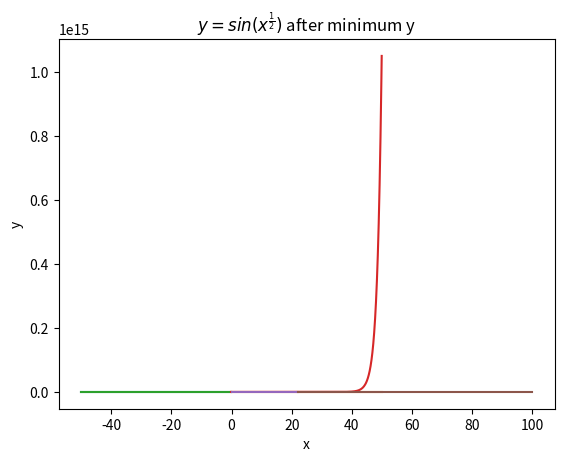

This chart was generated by the following Python code:
# Problem 6: Find the minimum value

import numpy as np
import matplotlib.pyplot as plt

def compute_gradient(function, x_range = (-50, 50.1, 0.1)):
    x = np.arange(x_range[0], x_range[1], x_range[2]).astype(float)
    x = np.reshape(x, (-1, 1))

    y = function(x)
    
    lst = np.concatenate((x, y), axis = 1)

    change_x = x[1:] - x[:-1]
    change_y = y[1:] - y[:-1]

    gradient = change_y / change_x

    return lst, gradient

def function1(x):
    y = pow(x, 2)
    return y

def function2(x):
    y = 2 * pow(x, 2) + pow(2, x)
    return y

def function3(x):
    y = np.sin(pow(x, 1 / 2))
    return y

lst1, gradient1 = compute_gradient(function1)
lst2, gradient2 = compute_gradient(function2)
lst3, gradient3 = compute_gradient(function3, (0, 100.1, 0.1))

print(lst2)

# Find the minimum value and index
min1 = np.min(lst1[:,1])
min_idx1 = np.argmin(lst1[:,1])
print("Minimum value of y of function 1 is {} at index {}".format(min1, min_idx1))

min2 = np.min(lst2[:,1])
min_idx2 = np.argmin(lst2[:,1])
print("Minimum value of y of function 2 is {} at index {}".format(min2, min_idx2))

min3 = np.min(lst3[:,1])
min_idx3 = np.argmin(lst3[:,1])
print("Minimum value of y of function 3 is {} at index {}".format(min3, min_idx3))

# Display the slope before and after taking the minimum y
plt.plot(lst1[:,0][0:min_idx1], lst1[:,1][0:min_idx1])
plt.title(r"$y = x^2$ before minimum y")
plt.xlabel("x")
plt.ylabel("y")

plt.show()

plt.plot(lst1[:,0][min_idx1:-1], lst1[:,1][min_idx1:-1])
plt.title(r"$y = x^2$ after minimum y")
plt.xlabel("x")
plt.ylabel("y")

plt.show()

plt.plot(lst2[:,0][0:min_idx2], lst2[:,1][0:min_idx2])
plt.title(r"$y = 2x^2 + 2^x$ before minimum y")
plt.xlabel("x")
plt.ylabel("y")

plt.show()

plt.plot(lst2[:,0][min_idx2:-1], lst2[:,1][min_idx2:-1])
plt.title(r"$y = 2x^2 + 2^x$ after minimum y")
plt.xlabel("x")
plt.ylabel("y")

plt.show()

plt.plot(lst3[:,0][0:min_idx3], lst3[:,1][0:min_idx3])
plt.title(r"$y = sin(x^{\frac{1}{2}})$ before minimum y")
plt.xlabel("x")
plt.ylabel("y")

plt.show()

plt.plot(lst3[:,0][min_idx3:-1], lst3[:,1][min_idx3:-1])
plt.title(r"$y = sin(x^{\frac{1}{2}})$ after minimum y")
plt.xlabel("x")
plt.ylabel("y")

plt.show()